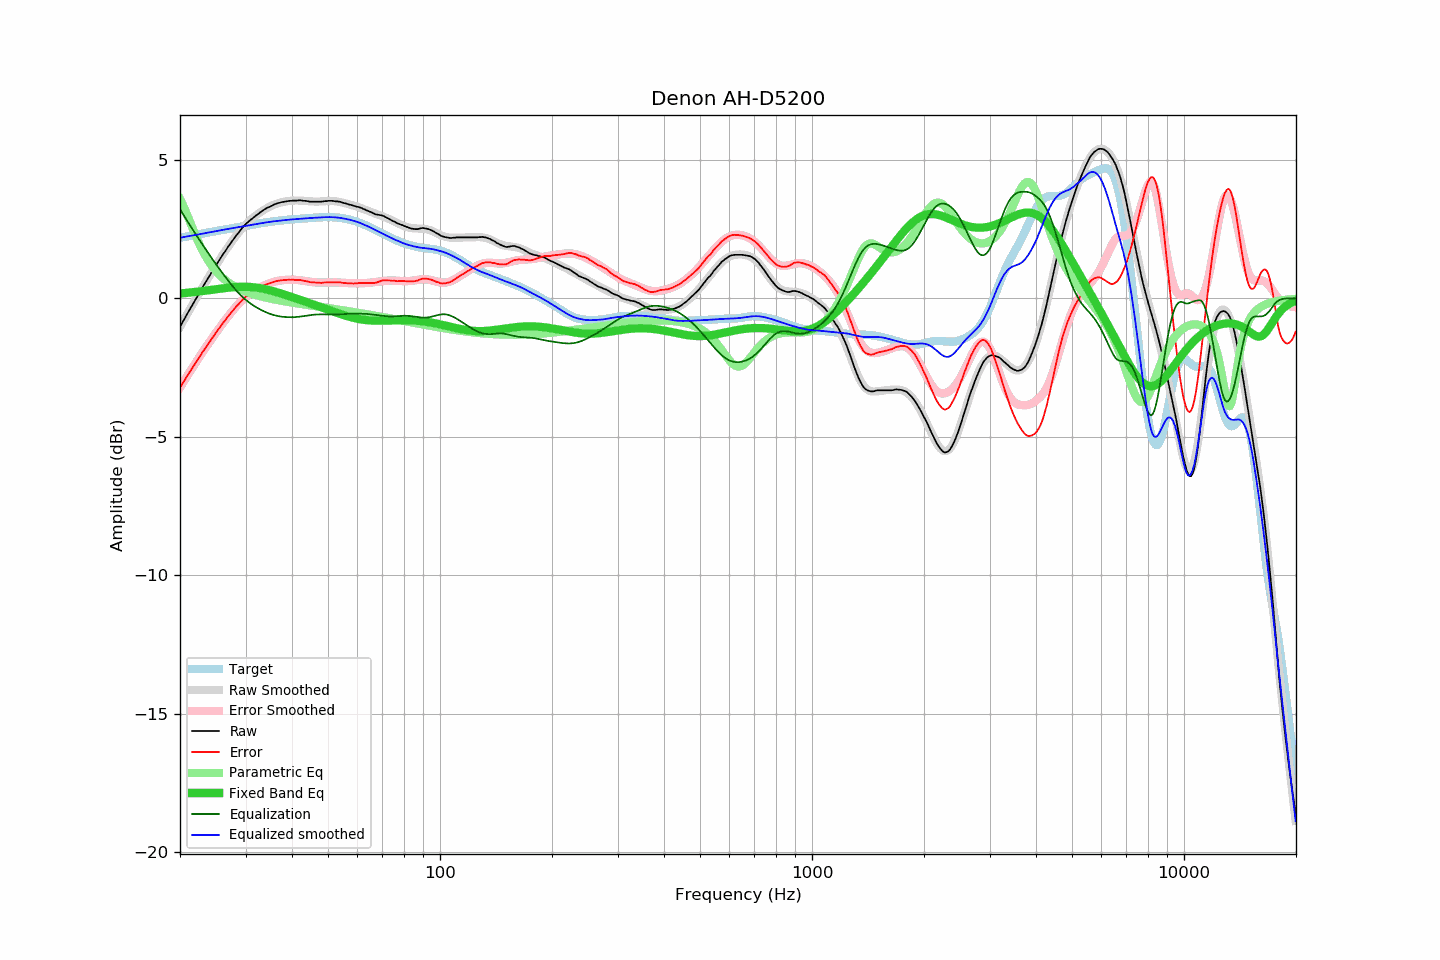

The file beside this chart, header and first rows:
frequency, raw, error, smoothed, error_smoothed, equalization, parametric_eq, equalized_raw, equalized_smoothed, target
20.00, -1.03, -3.22, -1.03, -3.22, 3.22, 0.18, 2.19, 2.19, 2.19
20.20, -0.93, -3.13, -0.92, -3.12, 3.12, 0.18, 2.20, 2.20, 2.20
20.40, -0.81, -3.03, -0.82, -3.03, 3.03, 0.19, 2.22, 2.21, 2.21
20.61, -0.72, -2.94, -0.71, -2.94, 2.94, 0.20, 2.22, 2.22, 2.22
20.81, -0.60, -2.84, -0.61, -2.84, 2.84, 0.20, 2.24, 2.23, 2.23
21.02, -0.51, -2.75, -0.51, -2.75, 2.75, 0.21, 2.25, 2.24, 2.24
21.23, -0.41, -2.66, -0.41, -2.66, 2.66, 0.21, 2.26, 2.25, 2.26
21.44, -0.30, -2.57, -0.30, -2.57, 2.57, 0.22, 2.26, 2.27, 2.27
21.66, -0.21, -2.48, -0.20, -2.48, 2.48, 0.23, 2.27, 2.28, 2.28
21.87, -0.10, -2.39, -0.10, -2.39, 2.39, 0.23, 2.28, 2.29, 2.29
22.09, -0.00, -2.30, -0.00, -2.30, 2.30, 0.24, 2.29, 2.30, 2.30
22.31, 0.10, -2.21, 0.10, -2.21, 2.21, 0.25, 2.31, 2.31, 2.31
22.54, 0.19, -2.13, 0.20, -2.12, 2.12, 0.25, 2.31, 2.32, 2.32
22.76, 0.30, -2.03, 0.30, -2.03, 2.03, 0.26, 2.33, 2.33, 2.33
22.99, 0.40, -1.94, 0.40, -1.95, 1.95, 0.27, 2.35, 2.34, 2.34
23.22, 0.49, -1.86, 0.49, -1.86, 1.86, 0.27, 2.35, 2.35, 2.35
23.45, 0.60, -1.77, 0.59, -1.77, 1.77, 0.28, 2.37, 2.36, 2.36
23.69, 0.68, -1.69, 0.69, -1.69, 1.69, 0.29, 2.37, 2.38, 2.38
23.92, 0.79, -1.60, 0.78, -1.60, 1.60, 0.30, 2.39, 2.39, 2.39
24.16, 0.88, -1.52, 0.88, -1.52, 1.52, 0.30, 2.39, 2.40, 2.40
24.40, 0.98, -1.43, 0.97, -1.43, 1.43, 0.31, 2.41, 2.41, 2.41
24.65, 1.06, -1.36, 1.07, -1.35, 1.35, 0.32, 2.41, 2.42, 2.42
24.89, 1.17, -1.26, 1.16, -1.27, 1.27, 0.33, 2.43, 2.43, 2.43
25.14, 1.26, -1.19, 1.25, -1.19, 1.19, 0.34, 2.44, 2.44, 2.44
25.39, 1.35, -1.11, 1.34, -1.11, 1.11, 0.34, 2.45, 2.45, 2.45
25.65, 1.43, -1.03, 1.43, -1.03, 1.03, 0.35, 2.46, 2.46, 2.46
25.91, 1.52, -0.95, 1.52, -0.95, 0.95, 0.36, 2.47, 2.47, 2.47
26.16, 1.62, -0.87, 1.61, -0.87, 0.87, 0.37, 2.49, 2.48, 2.48
26.43, 1.69, -0.80, 1.70, -0.79, 0.79, 0.37, 2.49, 2.49, 2.49
26.69, 1.78, -0.72, 1.79, -0.72, 0.72, 0.38, 2.50, 2.50, 2.50
26.96, 1.87, -0.64, 1.87, -0.64, 0.64, 0.39, 2.52, 2.51, 2.51
27.23, 1.95, -0.57, 1.95, -0.57, 0.57, 0.39, 2.52, 2.52, 2.52
27.50, 2.03, -0.50, 2.04, -0.50, 0.50, 0.40, 2.53, 2.53, 2.53
27.77, 2.12, -0.43, 2.12, -0.43, 0.43, 0.41, 2.54, 2.54, 2.54
28.05, 2.20, -0.36, 2.20, -0.36, 0.36, 0.41, 2.55, 2.55, 2.55
28.33, 2.28, -0.29, 2.27, -0.29, 0.29, 0.41, 2.57, 2.57, 2.57
28.62, 2.34, -0.23, 2.35, -0.23, 0.23, 0.42, 2.57, 2.58, 2.58
28.90, 2.42, -0.17, 2.42, -0.16, 0.16, 0.42, 2.58, 2.59, 2.59
29.19, 2.49, -0.10, 2.49, -0.11, 0.11, 0.42, 2.60, 2.60, 2.60
29.48, 2.57, -0.04, 2.56, -0.05, 0.05, 0.42, 2.62, 2.61, 2.61
29.78, 2.63, 0.02, 2.62, 0.00, -0.00, 0.42, 2.63, 2.62, 2.62
30.08, 2.69, 0.07, 2.68, 0.05, -0.05, 0.42, 2.64, 2.63, 2.63
30.38, 2.74, 0.11, 2.74, 0.10, -0.10, 0.42, 2.64, 2.64, 2.64
30.68, 2.79, 0.15, 2.79, 0.15, -0.15, 0.42, 2.65, 2.65, 2.65
30.99, 2.84, 0.19, 2.84, 0.19, -0.19, 0.41, 2.66, 2.66, 2.66
31.30, 2.88, 0.22, 2.90, 0.23, -0.23, 0.41, 2.66, 2.67, 2.67
31.61, 2.93, 0.26, 2.94, 0.27, -0.27, 0.40, 2.67, 2.68, 2.68
31.93, 2.98, 0.29, 2.99, 0.30, -0.30, 0.40, 2.68, 2.69, 2.69
32.24, 3.03, 0.33, 3.03, 0.34, -0.34, 0.39, 2.69, 2.69, 2.70
32.57, 3.06, 0.36, 3.07, 0.37, -0.37, 0.38, 2.69, 2.70, 2.71
32.89, 3.11, 0.40, 3.11, 0.40, -0.40, 0.37, 2.71, 2.71, 2.72
33.22, 3.15, 0.43, 3.15, 0.43, -0.43, 0.36, 2.72, 2.72, 2.73
33.55, 3.20, 0.46, 3.19, 0.46, -0.46, 0.35, 2.74, 2.73, 2.73
33.89, 3.23, 0.49, 3.23, 0.49, -0.49, 0.34, 2.75, 2.74, 2.74
34.23, 3.26, 0.51, 3.26, 0.51, -0.51, 0.32, 2.75, 2.75, 2.75
34.57, 3.29, 0.54, 3.29, 0.53, -0.53, 0.31, 2.76, 2.76, 2.76
34.92, 3.31, 0.55, 3.32, 0.56, -0.56, 0.29, 2.76, 2.77, 2.77
35.27, 3.34, 0.57, 3.35, 0.58, -0.58, 0.28, 2.77, 2.78, 2.77
35.62, 3.37, 0.59, 3.38, 0.59, -0.59, 0.26, 2.78, 2.78, 2.78
35.97, 3.40, 0.62, 3.40, 0.61, -0.61, 0.25, 2.80, 2.79, 2.79
... 635 more rows
